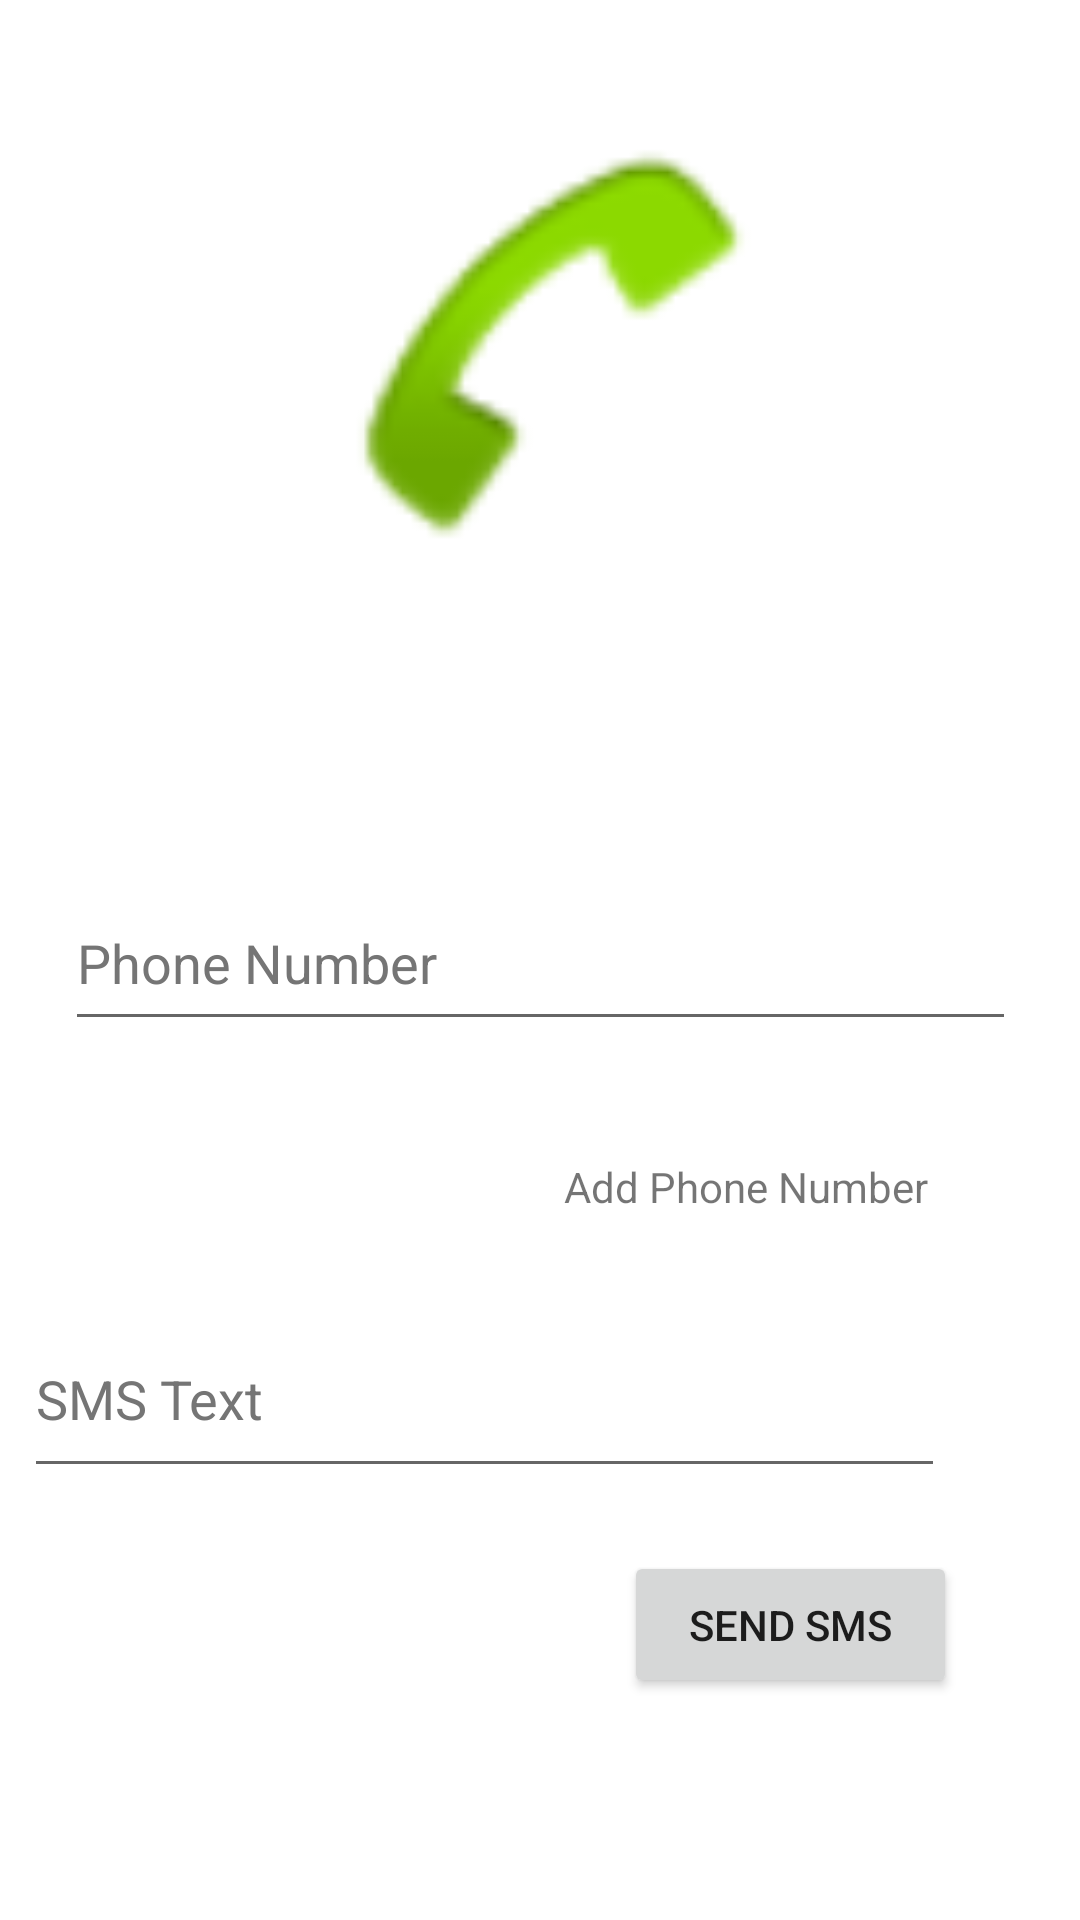

Write the Android layout XML for this screen, with the resource values it uses.
<!-- AndroidManifest.xml: application theme Theme.OtpVerficationProject -->
<!-- res/layout/activity_message_screen.xml -->
<?xml version="1.0" encoding="utf-8"?>
<androidx.constraintlayout.widget.ConstraintLayout xmlns:android="http://schemas.android.com/apk/res/android"
    xmlns:app="http://schemas.android.com/apk/res-auto"
    xmlns:tools="http://schemas.android.com/tools"
    android:layout_width="match_parent"
    android:layout_height="match_parent"
    tools:context=".MessageScreen">

    <EditText
        android:id="@+id/smsText"
        android:layout_width="307dp"
        android:layout_height="52dp"

        android:layout_marginEnd="4dp"
        android:layout_marginBottom="21dp"
        android:autofillHints=""
        android:ems="10"
        android:gravity="start|top"
        android:hint="@string/smstext"
        android:inputType="textMultiLine"
        android:textColorHint="#757575"
        app:layout_constraintBottom_toTopOf="@+id/SmsButton"
        app:layout_constraintEnd_toEndOf="@+id/SmsButton"
        app:layout_constraintTop_toBottomOf="@+id/AddPhoneNumberText"
        tools:ignore="SpeakableTextPresentCheck" />

    <TextView
        android:id="@+id/AddPhoneNumberText"
        android:layout_width="127dp"
        android:layout_height="34dp"
        android:layout_marginBottom="24dp"
        android:text="@string/phone_number_text"
        app:layout_constraintBottom_toTopOf="@+id/smsText"
        app:layout_constraintEnd_toEndOf="@+id/smsText"
        app:layout_constraintTop_toBottomOf="@+id/phoneNumberTextField" />

    <Button
        android:id="@+id/SmsButton"
        android:layout_width="111dp"
        android:layout_height="49dp"
        android:layout_marginEnd="41dp"
        android:layout_marginBottom="125dp"
        android:text="@string/sms_text"
        app:layout_constraintBottom_toBottomOf="parent"
        app:layout_constraintEnd_toEndOf="parent"
        app:layout_constraintTop_toBottomOf="@+id/smsText" />

    <EditText
        android:id="@+id/phoneNumberTextField"
        android:layout_width="317dp"
        android:layout_height="55dp"
        android:layout_marginStart="57dp"
        android:layout_marginTop="343dp"
        android:layout_marginEnd="57dp"
        android:layout_marginBottom="39dp"
        android:autofillHints=""
        android:ems="10"
        android:hint="@string/phone_number"
        android:inputType="phone"
        android:textColorHint="#757575"
        app:layout_constraintBottom_toTopOf="@+id/AddPhoneNumberText"
        app:layout_constraintEnd_toEndOf="parent"
        app:layout_constraintStart_toStartOf="parent"
        app:layout_constraintTop_toTopOf="parent" />

    <ImageView
        android:id="@+id/imageView6"
        android:layout_width="156dp"
        android:layout_height="184dp"
        android:layout_marginBottom="84dp"
        app:layout_constraintBottom_toTopOf="@+id/phoneNumberTextField"
        app:layout_constraintEnd_toEndOf="parent"
        app:layout_constraintHorizontal_bias="0.498"
        app:layout_constraintStart_toStartOf="parent"
        app:layout_constraintTop_toTopOf="parent"
        app:layout_constraintVertical_bias="1.0"
        app:srcCompat="@android:drawable/sym_action_call"
        tools:ignore="ImageContrastCheck" />

</androidx.constraintlayout.widget.ConstraintLayout>
<!-- resources referenced by this layout -->
<resources>
  <string name="phone_number">Phone Number</string>
  <string name="phone_number_text">Add Phone Number</string>
  <string name="sms_text">SEND SMS</string>
  <string name="smstext">SMS Text</string>
  <style name="Theme.OtpVerficationProject" parent="Theme.MaterialComponents.DayNight.DarkActionBar">
          
          <item name="colorPrimary">@color/purple_500</item>
          <item name="colorPrimaryVariant">@color/purple_700</item>
          <item name="colorOnPrimary">@color/white</item>
          
          <item name="colorSecondary">@color/teal_200</item>
          <item name="colorSecondaryVariant">@color/teal_700</item>
          <item name="colorOnSecondary">@color/black</item>
          
          <item name="android:statusBarColor" tools:targetApi="l">?attr/colorPrimaryVariant</item>
          
      </style>
  <!-- not gathered from this repository: default colours our renderer supplied (Android Studio template values) -->
  <color name="purple_500">#FF6200EE</color>
  <color name="purple_700">#FF3700B3</color>
  <color name="teal_200">#FF03DAC5</color>
  <color name="teal_700">#FF018786</color>
  <color name="black">#FF000000</color>
  <color name="white">#FFFFFFFF</color>
</resources>
